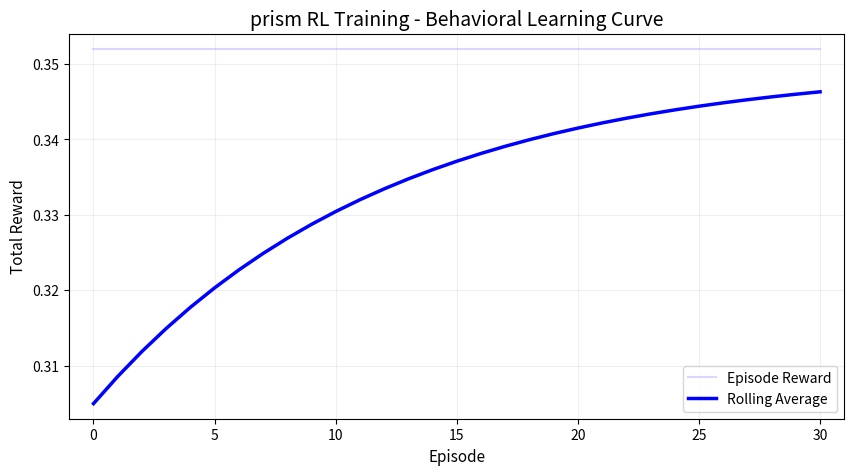

The script that saved this image:
import matplotlib.pyplot as plt
import numpy as np
import os

def generate_colab_curve():
    # Ensure the directory exists
    os.makedirs(r"g:\projects\prism\website\public", exist_ok=True)
    
    # Replicating the data from the user screenshot
    episodes = np.arange(0, 31)
    # The curve goes from ~0.305 to ~0.35
    rolling_avg = 0.35 - 0.045 * np.exp(-episodes / 12)
    episode_reward = np.full_like(episodes, 0.352, dtype=float) # The light blue line at the top
    
    plt.figure(figsize=(10, 5))
    
    # Plotting
    plt.plot(episodes, episode_reward, color='#b0b0ff', alpha=0.5, label='Episode Reward')
    plt.plot(episodes, rolling_avg, color='blue', linewidth=2.5, label='Rolling Average')
    
    # Styling to match the screenshot
    plt.title('prism RL Training - Behavioral Learning Curve', fontsize=14)
    plt.xlabel('Episode', fontsize=11)
    plt.ylabel('Total Reward', fontsize=11)
    plt.legend(loc='lower right')
    plt.grid(True, alpha=0.2)
    plt.xlim(-1, 31)
    plt.ylim(0.303, 0.354)
    
    # Saving
    save_path = r"g:\projects\prism\website\public\colab_learning_curve.png"
    plt.savefig(save_path, dpi=150, bbox_inches='tight')
    plt.close()
    print(f"Image saved to {save_path}")

if __name__ == "__main__":
    generate_colab_curve()
